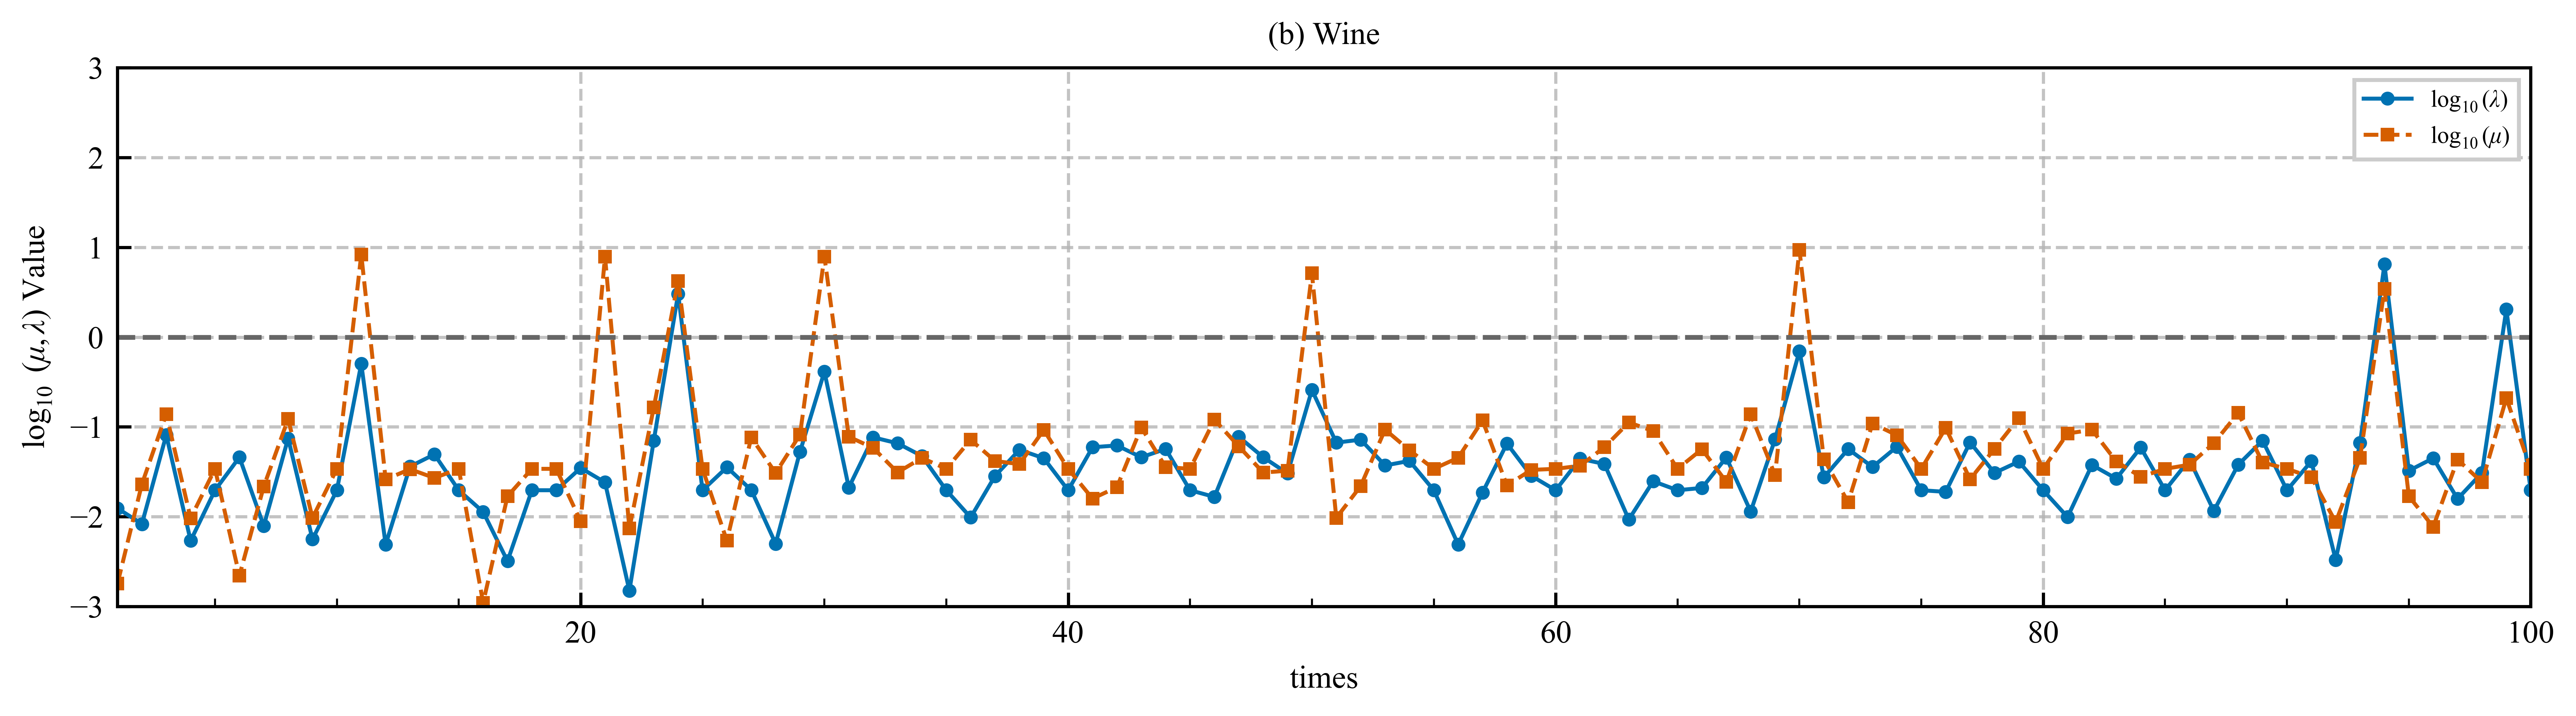

Data behind this chart, as committed beside it:
times, lambda, mu
1, 0.0124, 0.0018
2, 0.0083, 0.0230
3, 0.0811, 0.1390
4, 0.0054, 0.0096
5, 0.0197, 0.0341
6, 0.0459, 0.0022
7, 0.0079, 0.0217
8, 0.0745, 0.1224
9, 0.0056, 0.0097
10, 0.0197, 0.0341
11, 0.5047, 8.335
12, 0.0049, 0.0260
13, 0.0362, 0.0338
14, 0.0494, 0.0270
15, 0.0197, 0.0341
16, 0.0113, 0.0011
17, 0.0032, 0.0169
18, 0.0197, 0.0341
19, 0.0197, 0.0341
20, 0.0349, 0.0089
21, 0.0241, 7.856
22, 0.0015, 0.0074
23, 0.0703, 0.1643
24, 3.041, 4.198
25, 0.0197, 0.0341
26, 0.0494, 0.0010
